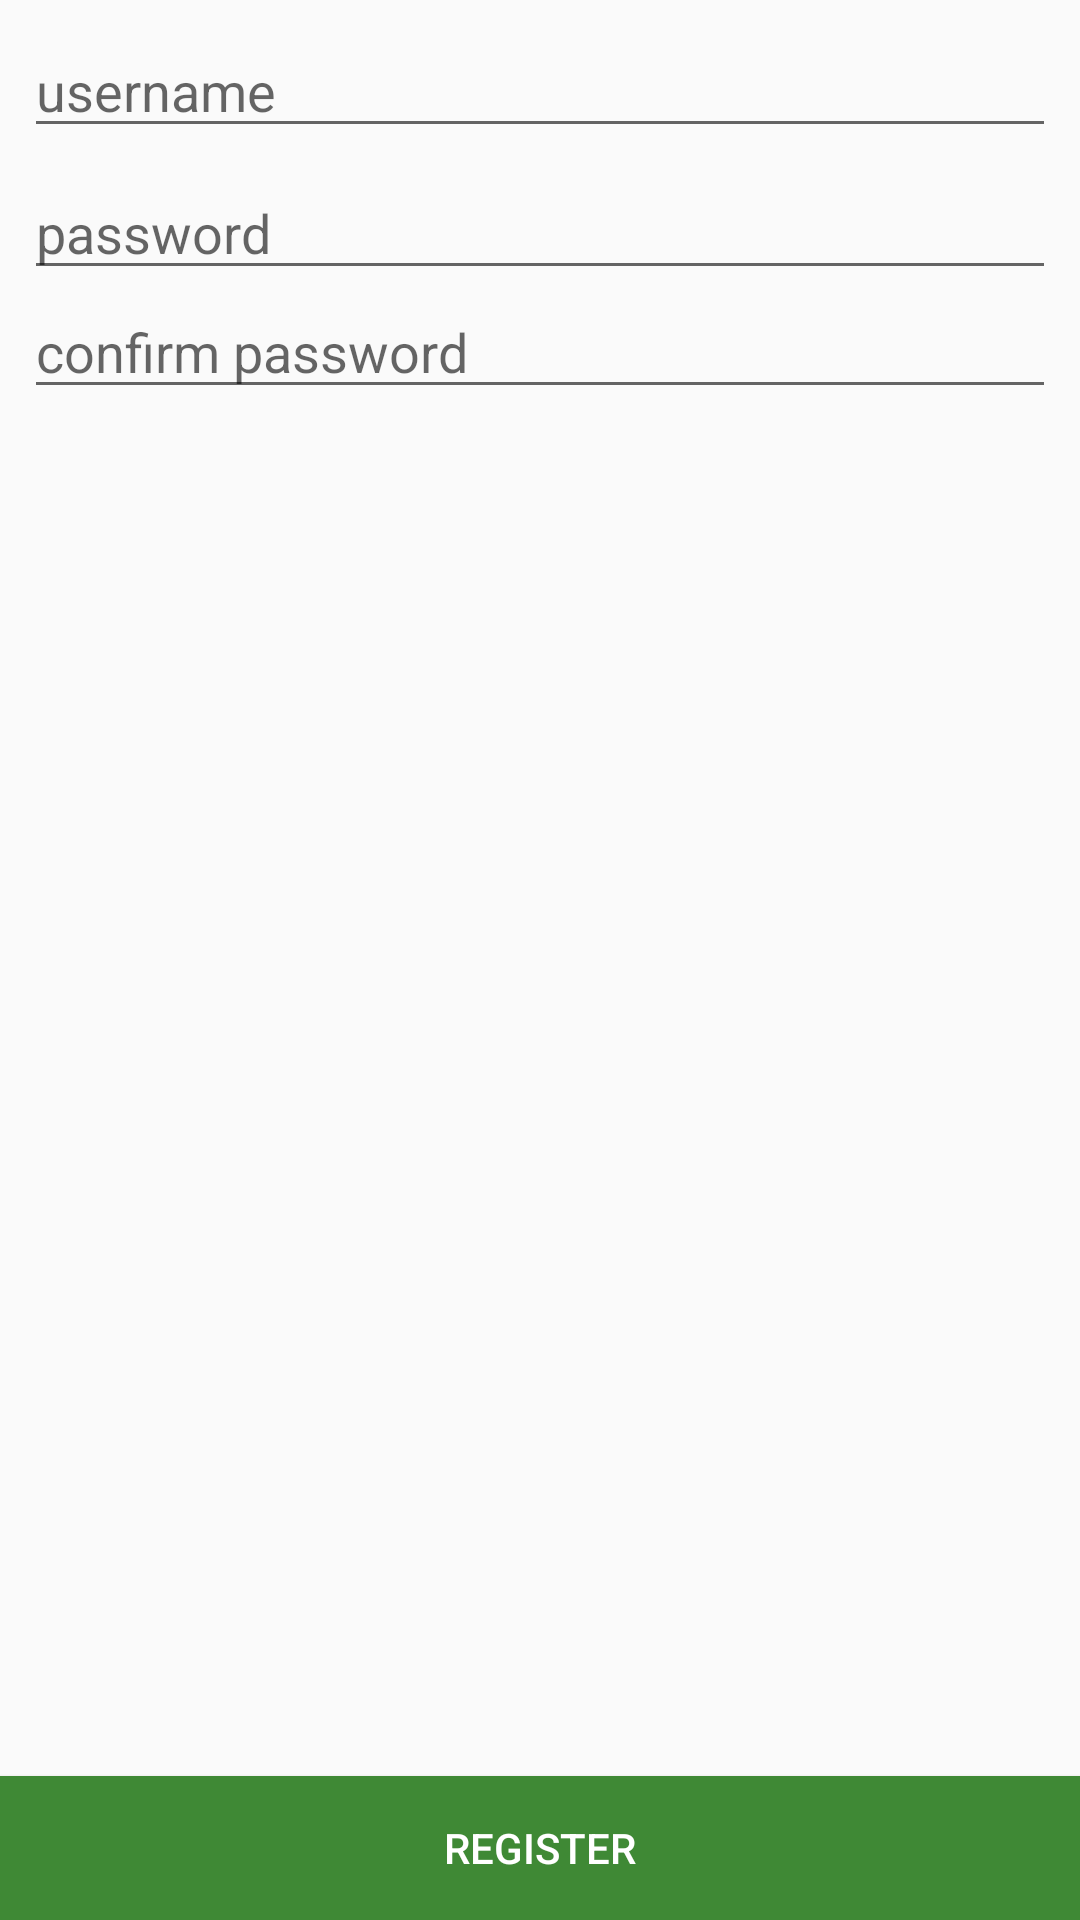

Reconstruct the res/layout file that produces this screen, plus the resources it refers to.
<!-- AndroidManifest.xml: activity theme AppTheme.NoActionBar -->
<!-- res/layout/activity_register.xml -->
<?xml version="1.0" encoding="utf-8"?>
<android.support.constraint.ConstraintLayout xmlns:android="http://schemas.android.com/apk/res/android"
    xmlns:app="http://schemas.android.com/apk/res-auto"
    xmlns:tools="http://schemas.android.com/tools"
    android:layout_width="match_parent"
    android:layout_height="match_parent"
    tools:context="com.example.mark.prog4tent.RegisterActivity">

    <EditText
        android:id="@+id/register_username_tv"
        android:layout_width="match_parent"
        android:layout_height="wrap_content"
        android:layout_marginLeft="8dp"
        android:layout_marginRight="8dp"
        android:layout_marginTop="8dp"
        android:ems="10"
        android:hint="username"
        android:inputType="textPersonName"
        app:layout_constraintLeft_toLeftOf="parent"
        app:layout_constraintRight_toRightOf="parent"
        app:layout_constraintTop_toTopOf="parent" />

    <EditText
        android:id="@+id/register_password_tv"
        android:layout_width="match_parent"
        android:layout_height="wrap_content"
        android:layout_marginLeft="8dp"
        android:layout_marginRight="8dp"
        android:layout_marginTop="6dp"
        android:ems="10"
        android:hint="password"
        android:inputType="textPassword"
        app:layout_constraintHorizontal_bias="1.0"
        app:layout_constraintLeft_toLeftOf="parent"
        app:layout_constraintRight_toRightOf="parent"
        app:layout_constraintTop_toBottomOf="@+id/register_username_tv" />

    <EditText
        android:id="@+id/register_confirm_tv"
        android:layout_width="match_parent"
        android:layout_height="wrap_content"
        android:layout_marginLeft="8dp"
        android:layout_marginRight="8dp"
        android:layout_marginTop="-2dp"
        android:ems="10"
        android:hint="confirm password"
        android:inputType="textPassword"
        app:layout_constraintHorizontal_bias="1.0"
        app:layout_constraintLeft_toLeftOf="parent"
        app:layout_constraintRight_toRightOf="parent"
        app:layout_constraintTop_toBottomOf="@+id/register_password_tv" />

    <Button
        android:id="@+id/register_button_btn"
        style="@style/Widget.AppCompat.Button.Colored"
        android:layout_width="match_parent"
        android:layout_height="wrap_content"
        android:layout_marginBottom="0dp"
        android:layout_marginLeft="0dp"
        android:layout_marginRight="0dp"
        android:layout_marginTop="8dp"
        android:background="@color/colorPrimaryDark"
        android:text="register"
        app:layout_constraintBottom_toBottomOf="parent"
        app:layout_constraintHorizontal_bias="0.0"
        app:layout_constraintLeft_toLeftOf="parent"
        app:layout_constraintRight_toRightOf="parent"
        app:layout_constraintTop_toBottomOf="@+id/register_confirm_tv"
        app:layout_constraintVertical_bias="1.0" />

</android.support.constraint.ConstraintLayout>
<!-- resources referenced by this layout -->
<resources>
  <color name="colorPrimaryDark">#3f8935</color>
  <style name="AppTheme.NoActionBar" parent="Theme.AppCompat.Light.NoActionBar">
          <item name="colorPrimary">@color/colorPrimary</item>
          <item name="colorPrimaryDark">@color/colorPrimaryDark</item>
          <item name="colorAccent">@color/colorAccent</item>
      </style>
  <color name="colorPrimary">#59c23c</color>
  <color name="colorAccent">#63a663</color>
</resources>
